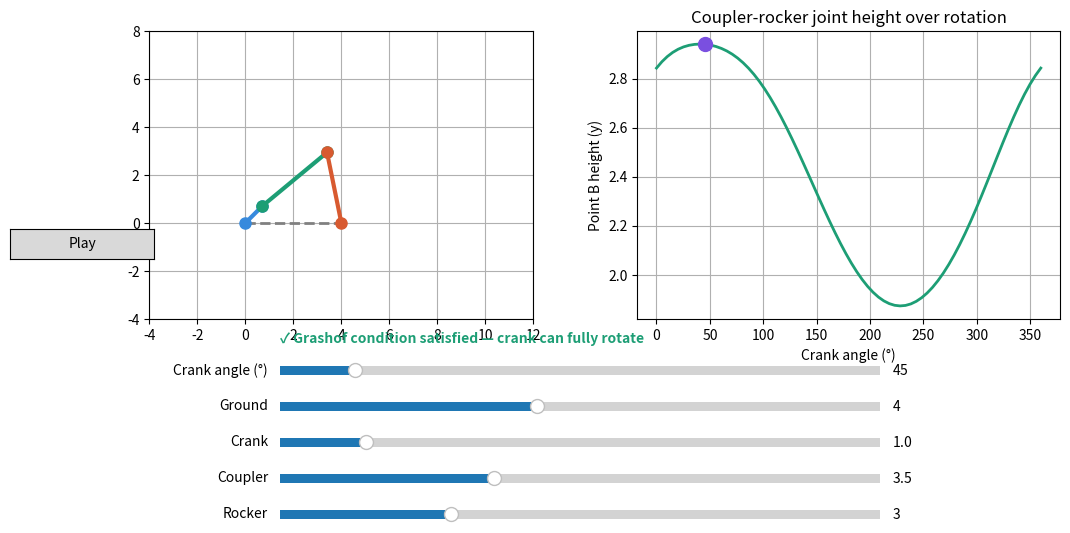

Generate this figure with matplotlib:
"""
LinkSim Interactive: adjustable four-bar linkage with sliders for
link lengths and manual/auto crank angle control.
"""

import numpy as np #numpy lets us do math on arrays
from scipy.optimize import fsolve #fsolve lets us solve equations numerically to find solutions


def loop_equations(unknowns, theta2, lengths): #function takes crank angle and lengths variables and returns the loop equations for the four-bar linkage
    ground, crank, coupler, rocker = lengths
    theta3, theta4 = unknowns
    eq1 = crank * np.cos(theta2) + coupler * np.cos(theta3) - rocker * np.cos(theta4) - ground #x vectors
    eq2 = crank * np.sin(theta2) + coupler * np.sin(theta3) - rocker * np.sin(theta4) #y vectors
    return [eq1, eq2] #gives x and y vectors which should then be solved for 0


def solve_position(theta2, lengths, initial_guess=(1.0, 2.0)):
    theta3, theta4 = fsolve(loop_equations, initial_guess, args=(theta2, lengths)) #using fsolve and loop equations to solve to 0 for x and y equation
    return theta3, theta4 #found the angles for the coupler and rocker links


def get_joint_positions(theta2, theta3, theta4, lengths): #using trig to find positions of the joints based on the angles and lengths of the links
    ground, crank, coupler, rocker = lengths
    O2 = (0, 0)
    O4 = (ground, 0)
    A = (crank * np.cos(theta2), crank * np.sin(theta2))
    B = (O4[0] + rocker * np.cos(theta4), O4[1] + rocker * np.sin(theta4))
    return O2, A, B, O4


def transmission_angle(theta3, theta4): #calculates the transmission angle between the coupler and rocker links using geometry
    angle_diff = np.degrees(theta4 - theta3)
    return abs(angle_diff) % 180 #returns the absolute value of the angle difference modulo 180 to ensure it is within the range of 0 to 180 degrees

def check_grashof(lengths): #check if grashof condition is satisfied for the given lengths of the four-bar linkage
    ground, crank, coupler, rocker = lengths
    values = [ground, crank, coupler, rocker]
    shortest = min(values)
    longest = max(values)
    others_sum = sum(values) - shortest - longest
    return (shortest + longest) <= others_sum

def compute_wave(lengths, num_points=72): #computes the wave of the coupler point as the crank rotates through 360 degrees, returning the angles and y values of the coupler point
    ground, crank, coupler, rocker = lengths
    angles_deg = np.linspace(0, 360, num_points) #angles_deg is an array of angles from 0 to 360 degrees, divided into num_points intervals
    y_values = [] #will store the point's height at each angle, to be plotted as a wave
    guess = (1.0, 2.0)
    for deg in angles_deg:
        theta2 = np.radians(deg)
        A_x = crank * np.cos(theta2)
        A_y = crank * np.sin(theta2)
        dist_A_to_O4 = np.sqrt((A_x - ground) ** 2 + A_y ** 2) #distance from A (end of crank) to O4 (fixed rocker pivot) at this crank angle
        if dist_A_to_O4 > coupler + rocker or dist_A_to_O4 < abs(coupler - rocker):
            y_values.append(np.nan)  # geometrically impossible here, leave a gap in the wave
            continue
        theta3, theta4 = solve_position(theta2, lengths, initial_guess=guess) #solve for the coupler and rocker angles at this crank angle, using the previous solution as an initial guess for fsolve to improve convergence
        guess = (theta3, theta4) #use previous solution as initial guess for next iteration to improve convergence
        _, _, B, _ = get_joint_positions(theta2, theta3, theta4, lengths) #use function but only return the value for point B, which is the coupler point
        y_values.append(B[1]) #add the point to the list of y values for the wave plot
    return angles_deg, np.array(y_values) #returns list of angles and list of corresponsing y values for the coupler point, which can be plotted as a wave


#Above we have found all the angles and positions. The next step is to make the sliders

import matplotlib.pyplot as plt #allows us to plot the linkage and create sliders for user interaction
from matplotlib.widgets import Slider, Button #slider and button features

fig, (ax, ax2) = plt.subplots(1, 2, figsize=(12, 6)) #two plots, one for the linkage and one for the transmission graph, side by side
plt.subplots_adjust(bottom=0.4)  # more room now, for five sliders total
ax.set_aspect('equal')
ax.grid(True)
ax.set_xlim(-4, 12)
ax.set_ylim(-4, 8)

ground_line, = ax.plot([], [], '--', color='gray', linewidth=2)
crank_line, = ax.plot([], [], 'o-', color='#378ADD', linewidth=3, markersize=8)
coupler_line, = ax.plot([], [], 'o-', color='#1D9E75', linewidth=3, markersize=8)
rocker_line, = ax.plot([], [], 'o-', color='#D85A30', linewidth=3, markersize=8)

# Sliders: positioned as [left, bottom, width, height], all as fractions of the figure
# Stacked vertically, one above the other
crank_angle_ax = plt.axes([0.25, 0.30, 0.5, 0.03])
ground_len_ax = plt.axes([0.25, 0.24, 0.5, 0.03])
crank_len_ax = plt.axes([0.25, 0.18, 0.5, 0.03])
coupler_len_ax = plt.axes([0.25, 0.12, 0.5, 0.03])
rocker_len_ax = plt.axes([0.25, 0.06, 0.5, 0.03]) #positions of sliders for the crank angle and lengths of the links, positioned vertically below the plot

crank_angle_slider = Slider(crank_angle_ax, 'Crank angle (°)', 0, 360, valinit=45)
ground_len_slider = Slider(ground_len_ax, 'Ground', 1, 8, valinit=4.0)
crank_len_slider = Slider(crank_len_ax, 'Crank', 0.5, 4, valinit=1.0)
coupler_len_slider = Slider(coupler_len_ax, 'Coupler', 1, 8, valinit=3.5)
rocker_len_slider = Slider(rocker_len_ax, 'Rocker', 1, 8, valinit=3.0) #sliders for the crank angle and lengths of the links, with initial values set
grashof_text = fig.text(0.25, 0.36, '', fontsize=10, weight='bold') #grashof condition warning


ax2.set_xlabel('Crank angle (°)')
ax2.set_ylabel('Point B height (y)')
ax2.set_title('Coupler-rocker joint height over rotation') #labelling the wave
ax2.grid(True)

initial_lengths = ( #reads slider values to get the initial lengths of the links for the wave plot
    ground_len_slider.val,
    crank_len_slider.val,
    coupler_len_slider.val,
    rocker_len_slider.val,
)
wave_angles, wave_y = compute_wave(initial_lengths) #gets the starting curve
wave_line, = ax2.plot(wave_angles, wave_y, color='#1D9E75', linewidth=2) #draws the wave of the coupler point as the crank rotates through 360 degrees
wave_point, = ax2.plot([], [], 'o', color='#7A4FE0', markersize=10) #live dot tracking


# Play/pause state and button
is_playing = False

play_ax = plt.axes([0.025, 0.5, 0.12, 0.05])
play_button = Button(play_ax, 'Play') #creating button and locating it on the left side of the figure

def toggle_play(event): #when button pressed, toggle the play/pause state and update the button label accordingly
    global is_playing
    is_playing = not is_playing
    play_button.label.set_text('Pause' if is_playing else 'Play')


play_button.on_clicked(toggle_play) #when button clicked, call the toggle_play function to change the play/pause state


def redraw(_): #function to redraw the linkage; ignores its argument, always re-reads all five sliders' current values instead
    lengths = (
        ground_len_slider.val,
        crank_len_slider.val,
        coupler_len_slider.val,
        rocker_len_slider.val,
    )  #build lengths fresh from whatever the sliders currently say
    theta2 = np.radians(crank_angle_slider.val)  #read crank angle from its slider too, instead of a passed-in argument
    ground, crank, coupler, rocker = lengths  #unpack lengths tuple into named variables, needed below for the feasibility check

    if check_grashof(lengths): #grashof check to see if it needs to display a warning or not, and change the color of the text accordingly
        grashof_text.set_text("✓ Grashof condition satisfied — crank can fully rotate")
        grashof_text.set_color('#1D9E75')
    else:
        grashof_text.set_text("⚠ Grashof condition NOT satisfied — crank may not fully rotate")
        grashof_text.set_color('red')

    
    # distance from A (end of crank) to O4 (fixed rocker pivot) at this crank angle
    A_x = crank * np.cos(theta2)
    A_y = crank * np.sin(theta2)
    dist_A_to_O4 = np.sqrt((A_x - ground)**2 + A_y**2)
    # geometrically impossible if coupler+rocker can't reach, or are too long and overlap
    if dist_A_to_O4 > coupler + rocker or dist_A_to_O4 < abs(coupler - rocker):
        fig.suptitle("⚠ Invalid geometry at this crank angle — adjust sliders", color='red')
        fig.canvas.draw_idle()
        return  # skip solving entirely, leave the linkage at its last valid position
    else:
        fig.suptitle("")  # clear any previous warning
    theta3, theta4 = solve_position(theta2, lengths)
    O2, A, B, O4 = get_joint_positions(theta2, theta3, theta4, lengths)

    ground_line.set_data([O2[0], O4[0]], [O2[1], O4[1]])
    crank_line.set_data([O2[0], A[0]], [O2[1], A[1]])
    coupler_line.set_data([A[0], B[0]], [A[1], B[1]])
    rocker_line.set_data([B[0], O4[0]], [B[1], O4[1]]) #update the linkage drawing based on the current crank angle and lengths, using the computed joint positions
    wave_angles, wave_y = compute_wave(lengths) #reculates waves using current slider lengths
    wave_line.set_data(wave_angles, wave_y) #updates existing curve data
    wave_point.set_data([crank_angle_slider.val], [B[1]]) #draws the live dot on the wave plot at the current crank angle and coupler point height
    ax2.relim() #rescale the axis in case the wave shape dramatically changes
    ax2.autoscale_view()
    fig.canvas.draw_idle() #redraws the figure to update but the idle part means it will wait until the GUI is idle to do the redraw, which can help with performance when many updates are happening quickly


crank_angle_slider.on_changed(redraw)
ground_len_slider.on_changed(redraw)
crank_len_slider.on_changed(redraw)
coupler_len_slider.on_changed(redraw)
rocker_len_slider.on_changed(redraw) #when changes are made to any of the sliders, redraw() is called to update the linkage drawing

redraw(None)  # draw the initial position; argument is ignored, sliders' initial starting values are used

def on_timer(): #called every 50 ms by the timer; if the play button is active, increment the crank angle slider by 3 degrees and wrap around at 360
    if is_playing:
        new_angle = (crank_angle_slider.val + 3) % 360 #makes a variable called new_angle that is the current value of the crank angle slider plus 3 degrees, wrapped around at 360 degrees
        crank_angle_slider.set_val(new_angle) #sets the crank angle slider to the new value, which will trigger redraw() to update the linkage drawing


timer = fig.canvas.new_timer(interval=50) #create a timer that will call on_timer every 50 milliseconds
timer.add_callback(on_timer) #every 50 ms call the function on_timer() to update the crank angle if the play button is active
timer.start() #start the timer so that it begins calling on_timer every 50 ms




plt.show()
